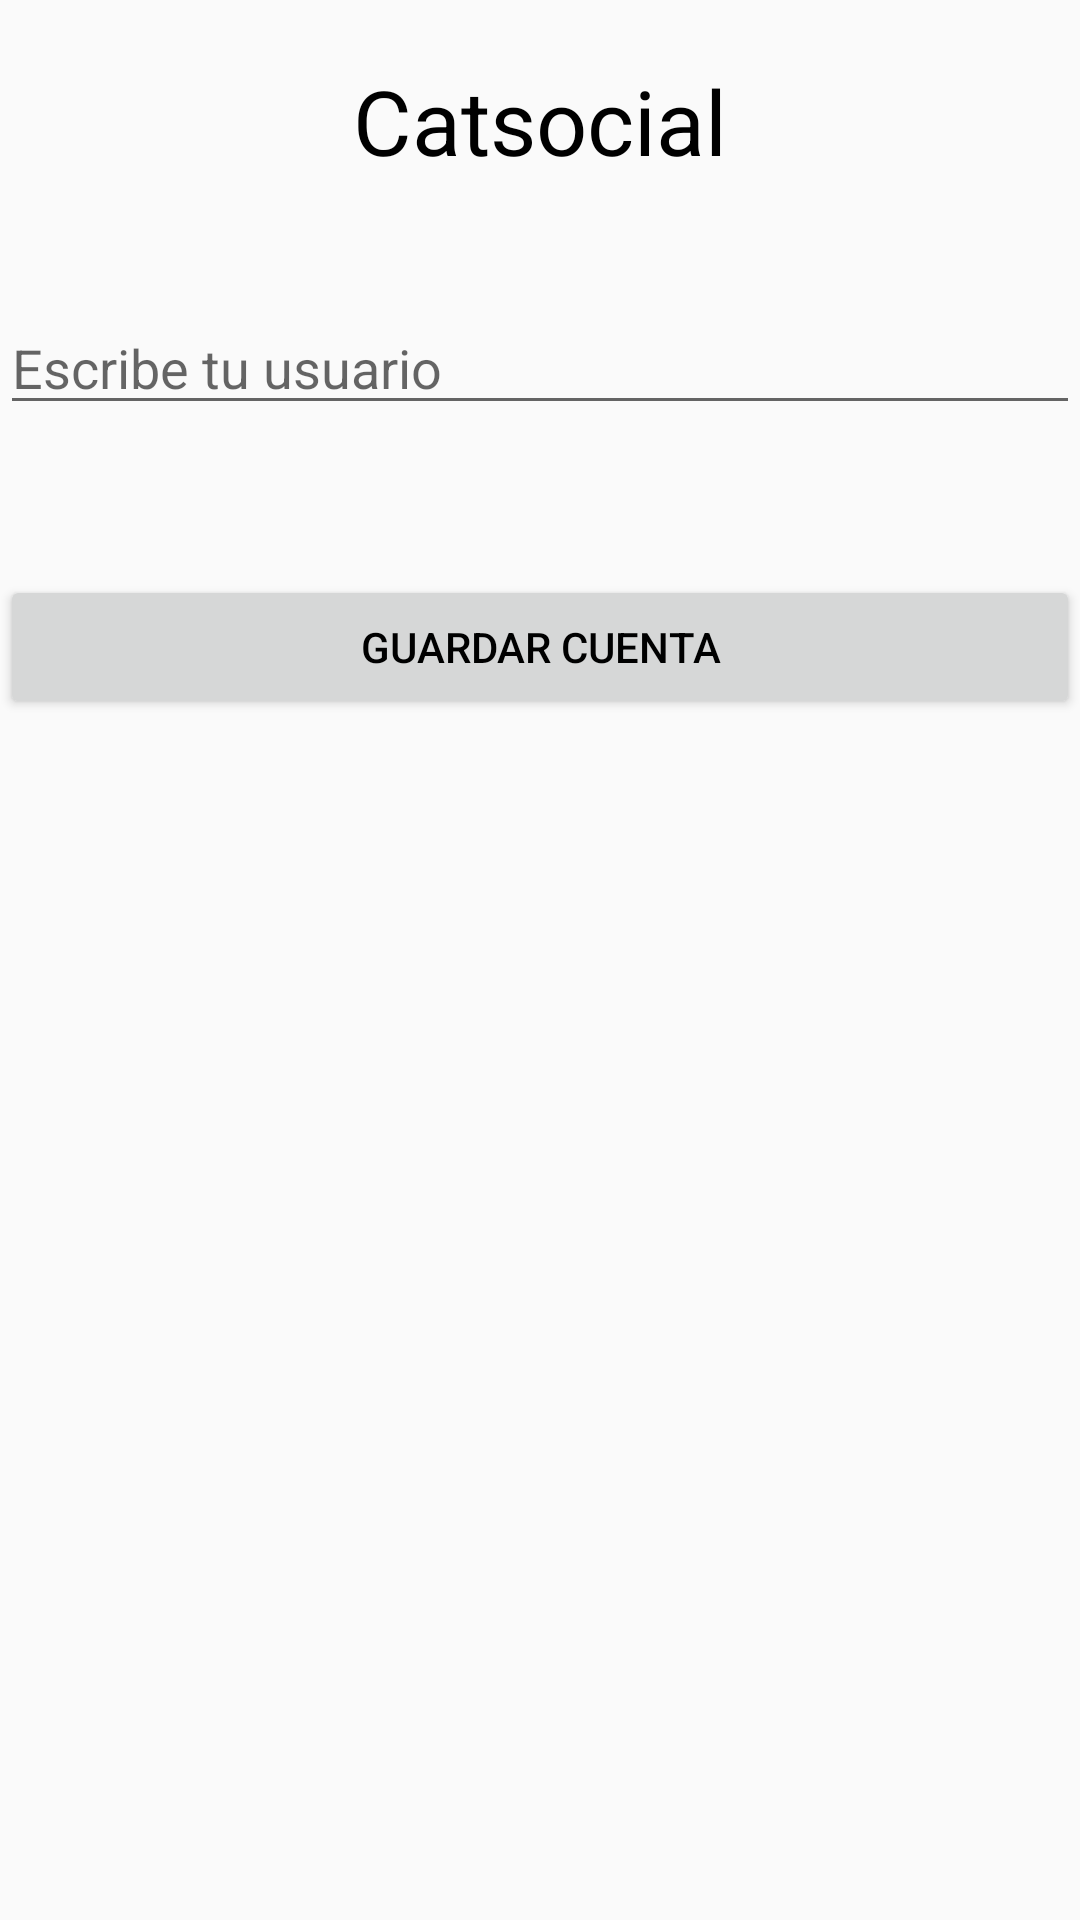

Produce the Android XML layout that renders to this screen, including the resource entries it uses.
<!-- AndroidManifest.xml: application theme AppTheme -->
<!-- res/layout/activity_cambiar_cuenta.xml -->
<?xml version="1.0" encoding="utf-8"?>
<LinearLayout xmlns:android="http://schemas.android.com/apk/res/android"
    xmlns:app="http://schemas.android.com/apk/res-auto"
    xmlns:tools="http://schemas.android.com/tools"
    android:layout_width="match_parent"
    android:layout_height="match_parent"
    tools:context=".CambiarCuenta"
    android:orientation="vertical">

    <TextView
        android:layout_width="wrap_content"
        android:layout_height="wrap_content"
        android:text="Catsocial"
        android:textSize="30dp"
        android:layout_gravity="center_horizontal"
        android:layout_marginTop="20dp"
    />

    <EditText
        android:layout_width="match_parent"
        android:layout_height="wrap_content"
        android:layout_marginTop="40dp"
        android:hint="Escribe tu usuario"
        android:id="@+id/etCuenta"/>

    <Button
        android:layout_width="match_parent"
        android:layout_height="wrap_content"
        android:layout_marginTop="50dp"
        android:text="Guardar cuenta"
        android:id="@+id/btnCuenta"
    />
</LinearLayout>
<!-- resources referenced by this layout -->
<resources>
  <style name="AppTheme" parent="Theme.AppCompat.Light">
          
          <item name="colorPrimary">@color/colorPrimary</item>
          <item name="colorPrimaryDark">@color/colorPrimaryDark</item>
          <item name="colorAccent">@color/colorAccent</item>
          <item name="android:textColor">#000000</item>
          <item name="actionMenuTextColor">#000000</item>
          <item name="android:windowActionBar">false</item>
          <item name="android:windowNoTitle">true</item>
      </style>
  <color name="colorPrimary">#9342E3</color>
  <color name="colorPrimaryDark">#FF9800</color>
  <color name="colorAccent">#3F51B5</color>
</resources>
